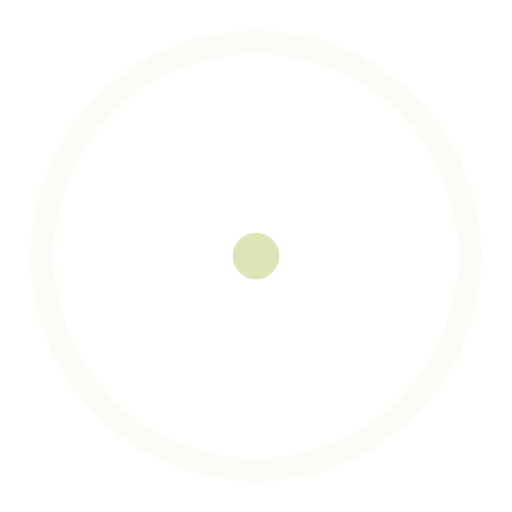
t = 0.00 s
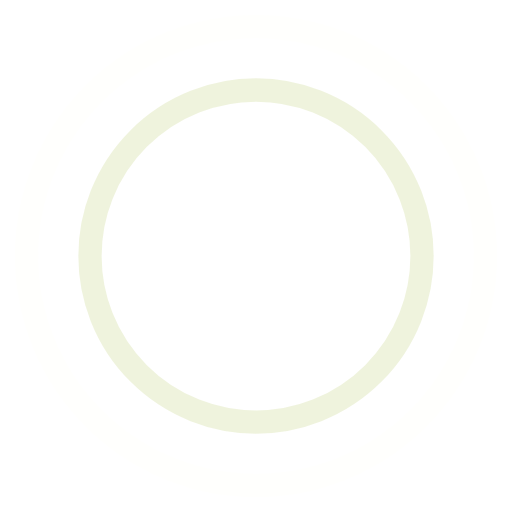
t = 0.45 s
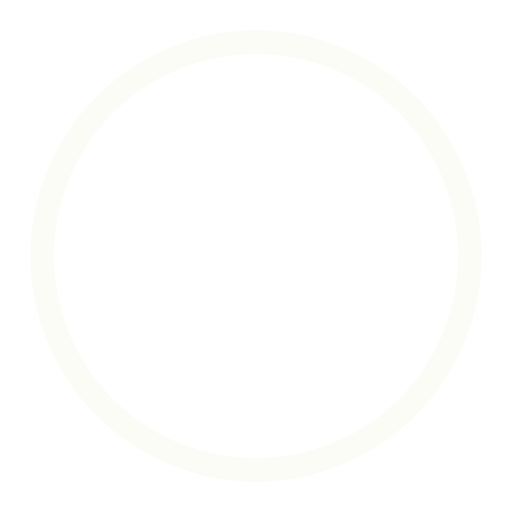
t = 0.90 s
t = 1.35 s: frame unchanged from t = 0.45 s, image omitted

The animated SVG that drew these frames (rendered in a browser with its animation timeline set to each time). Animation: 4 SMIL elements (animate=4); one cycle of 1.80 s, repeats indefinitely.

<!-- By Sam Herbert (@sherb), for everyone. More @ http://goo.gl/7AJzbL -->
<svg width="44" height="44" viewBox="0 0 44 44" xmlns="http://www.w3.org/2000/svg" stroke="#DDE5B6">
    <g fill="none" fill-rule="evenodd" stroke-width="2">
        <circle cx="22" cy="22" r="1">
            <animate attributeName="r"
                begin="0s" dur="1.8s"
                values="1; 20"
                calcMode="spline"
                keyTimes="0; 1"
                keySplines="0.165, 0.84, 0.44, 1"
                repeatCount="indefinite" />
            <animate attributeName="stroke-opacity"
                begin="0s" dur="1.8s"
                values="1; 0"
                calcMode="spline"
                keyTimes="0; 1"
                keySplines="0.3, 0.61, 0.355, 1"
                repeatCount="indefinite" />
        </circle>
        <circle cx="22" cy="22" r="1">
            <animate attributeName="r"
                begin="-0.9s" dur="1.8s"
                values="1; 20"
                calcMode="spline"
                keyTimes="0; 1"
                keySplines="0.165, 0.84, 0.44, 1"
                repeatCount="indefinite" />
            <animate attributeName="stroke-opacity"
                begin="-0.9s" dur="1.8s"
                values="1; 0"
                calcMode="spline"
                keyTimes="0; 1"
                keySplines="0.3, 0.61, 0.355, 1"
                repeatCount="indefinite" />
        </circle>
    </g>
</svg>
